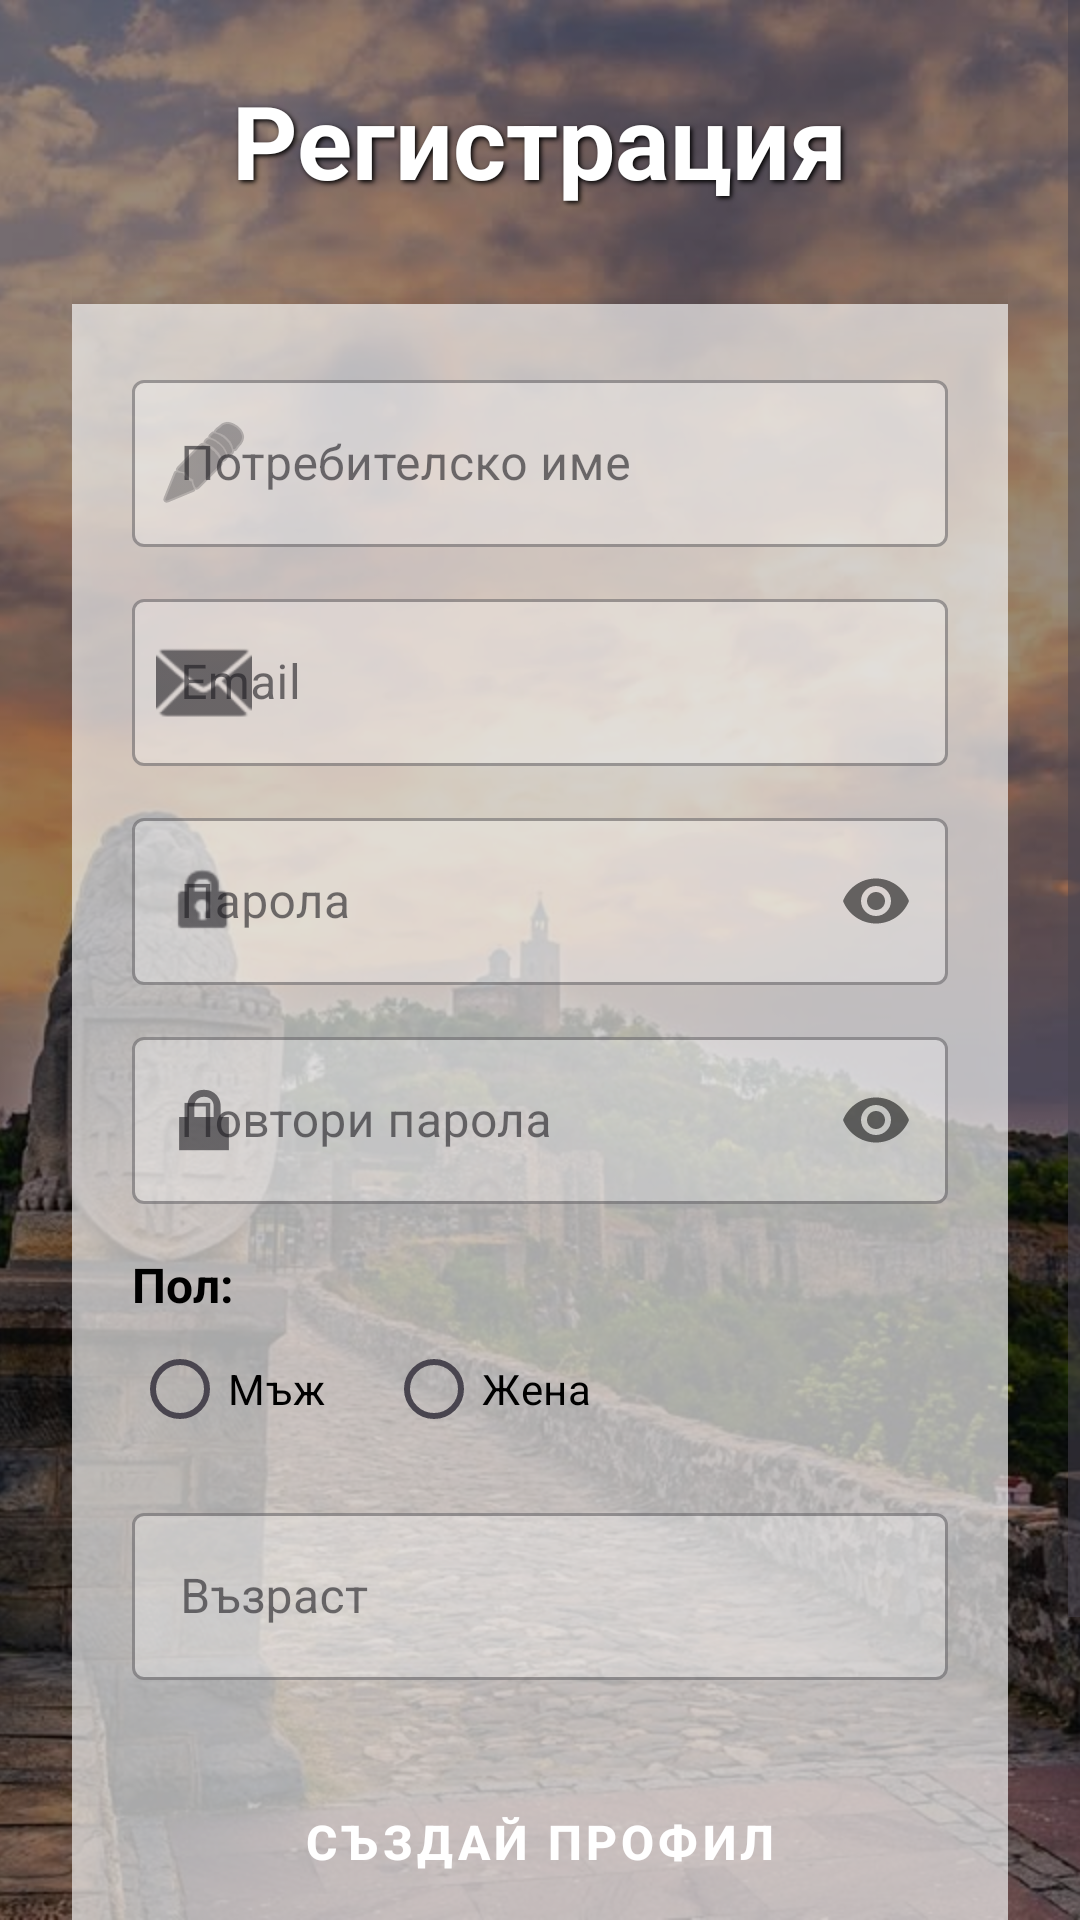

The Android layout XML behind this screen, and the referenced resources:
<!-- AndroidManifest.xml: application theme Theme.QuizLandmarksBG -->
<!-- res/layout/activity_register.xml -->
<?xml version="1.0" encoding="utf-8"?>
<androidx.constraintlayout.widget.ConstraintLayout xmlns:android="http://schemas.android.com/apk/res/android"
    xmlns:app="http://schemas.android.com/apk/res-auto"
    xmlns:tools="http://schemas.android.com/tools"
    android:id="@+id/main"
    android:layout_width="match_parent"
    android:layout_height="match_parent"
    tools:context=".Register">

    <ImageView
        android:id="@+id/ivBackground"
        android:layout_width="match_parent"
        android:layout_height="match_parent"
        android:scaleType="centerCrop"
        android:src="@drawable/register_background" />

    <View
        android:layout_width="match_parent"
        android:layout_height="match_parent"
        android:background="#66000000" />

    <ScrollView
        android:layout_width="match_parent"
        android:layout_height="match_parent"
        android:fillViewport="true">

        <LinearLayout
            android:layout_width="match_parent"
            android:layout_height="wrap_content"
            android:gravity="center"
            android:orientation="vertical"
            android:padding="24dp">

            <TextView
                android:layout_width="wrap_content"
                android:layout_height="wrap_content"
                android:layout_marginBottom="32dp"
                android:text="Регистрация"
                android:textColor="#FFFFFF"
                android:textSize="34sp"
                android:textStyle="bold"
                android:shadowColor="#000000"
                android:shadowDx="2"
                android:shadowDy="2"
                android:shadowRadius="4" />

            <LinearLayout
                android:layout_width="match_parent"
                android:layout_height="wrap_content"
                android:background="#A6FFFFFF"
                android:orientation="vertical"
                android:padding="20dp"
                android:elevation="8dp">

                <com.google.android.material.textfield.TextInputLayout
                    style="@style/Widget.MaterialComponents.TextInputLayout.OutlinedBox"
                    android:layout_width="match_parent"
                    android:layout_height="wrap_content"
                    android:hint="Потребителско име"
                    app:startIconDrawable="@android:drawable/ic_menu_edit"
                    app:boxBackgroundColor="#4DFFFFFF">

                    <com.google.android.material.textfield.TextInputEditText
                        android:id="@+id/etUsername"
                        android:layout_width="match_parent"
                        android:layout_height="wrap_content"
                        android:inputType="textPersonName"
                        android:textColor="#000000"/>
                </com.google.android.material.textfield.TextInputLayout>

                <com.google.android.material.textfield.TextInputLayout
                    style="@style/Widget.MaterialComponents.TextInputLayout.OutlinedBox"
                    android:layout_width="match_parent"
                    android:layout_height="wrap_content"
                    android:layout_marginTop="12dp"
                    android:hint="Email"
                    app:startIconDrawable="@android:drawable/ic_dialog_email"
                    app:boxBackgroundColor="#4DFFFFFF">

                    <com.google.android.material.textfield.TextInputEditText
                        android:id="@+id/etEmail"
                        android:layout_width="match_parent"
                        android:layout_height="wrap_content"
                        android:inputType="textEmailAddress"
                        android:textColor="#000000"/>
                </com.google.android.material.textfield.TextInputLayout>

                <com.google.android.material.textfield.TextInputLayout
                    style="@style/Widget.MaterialComponents.TextInputLayout.OutlinedBox"
                    android:layout_width="match_parent"
                    android:layout_height="wrap_content"
                    android:layout_marginTop="12dp"
                    android:hint="Парола"
                    app:passwordToggleEnabled="true"
                    app:startIconDrawable="@android:drawable/ic_lock_idle_lock"
                    app:boxBackgroundColor="#4DFFFFFF">

                    <com.google.android.material.textfield.TextInputEditText
                        android:id="@+id/etPassword"
                        android:layout_width="match_parent"
                        android:layout_height="wrap_content"
                        android:inputType="textPassword"
                        android:textColor="#000000"/>
                </com.google.android.material.textfield.TextInputLayout>

                <com.google.android.material.textfield.TextInputLayout
                    style="@style/Widget.MaterialComponents.TextInputLayout.OutlinedBox"
                    android:layout_width="match_parent"
                    android:layout_height="wrap_content"
                    android:layout_marginTop="12dp"
                    android:hint="Повтори парола"
                    app:passwordToggleEnabled="true"
                    app:startIconDrawable="@android:drawable/ic_lock_lock"
                    app:boxBackgroundColor="#4DFFFFFF">

                    <com.google.android.material.textfield.TextInputEditText
                        android:id="@+id/etRepeatPassword"
                        android:layout_width="match_parent"
                        android:layout_height="wrap_content"
                        android:inputType="textPassword"
                        android:textColor="#000000"/>
                </com.google.android.material.textfield.TextInputLayout>

                <TextView
                    android:layout_width="wrap_content"
                    android:layout_height="wrap_content"
                    android:layout_marginTop="16dp"
                    android:text="Пол:"
                    android:textColor="#000000"
                    android:textSize="16sp"
                    android:textStyle="bold" />

                <RadioGroup
                    android:id="@+id/rgGender"
                    android:layout_width="match_parent"
                    android:layout_height="wrap_content"
                    android:orientation="horizontal">

                    <RadioButton
                        android:id="@+id/rbMale"
                        android:layout_width="wrap_content"
                        android:layout_height="wrap_content"
                        android:text="Мъж"
                        android:textColor="#000000"/>

                    <RadioButton
                        android:id="@+id/rbFemale"
                        android:layout_width="wrap_content"
                        android:layout_height="wrap_content"
                        android:layout_marginStart="20dp"
                        android:text="Жена"
                        android:textColor="#000000"/>
                </RadioGroup>

                <com.google.android.material.textfield.TextInputLayout
                    style="@style/Widget.MaterialComponents.TextInputLayout.OutlinedBox"
                    android:layout_width="match_parent"
                    android:layout_height="wrap_content"
                    android:layout_marginTop="12dp"
                    android:hint="Възраст"
                    app:boxBackgroundColor="#4DFFFFFF">

                    <com.google.android.material.textfield.TextInputEditText
                        android:id="@+id/etAge"
                        android:layout_width="match_parent"
                        android:layout_height="wrap_content"
                        android:inputType="number"
                        android:textColor="#000000"/>
                </com.google.android.material.textfield.TextInputLayout>

                <Button
                    android:id="@+id/btnRegister"
                    style="@style/Widget.MaterialComponents.Button"
                    android:layout_width="match_parent"
                    android:layout_height="60dp"
                    android:layout_marginTop="24dp"
                    android:text="СЪЗДАЙ ПРОФИЛ"
                    android:textSize="16sp"
                    android:textStyle="bold"
                    android:backgroundTint="#3700B3"
                    app:cornerRadius="8dp" />

                <Button
                    android:id="@+id/btnBack"
                    style="@style/Widget.MaterialComponents.Button.OutlinedButton"
                    android:layout_width="match_parent"
                    android:layout_height="60dp"
                    android:layout_marginTop="12dp"
                    android:text="Назад"
                    android:textSize="16sp"
                    android:textStyle="bold"
                    android:textColor="#3700B3"
                    app:cornerRadius="8dp" />

            </LinearLayout>
        </LinearLayout>
    </ScrollView>
</androidx.constraintlayout.widget.ConstraintLayout>
<!-- resources referenced by this layout -->
<resources>
  <!-- drawable register_background: jpg bitmap (drawable, 106120 bytes) -->
  <style name="Theme.QuizLandmarksBG" parent="Base.Theme.QuizLandmarksBG" />
  <style name="Base.Theme.QuizLandmarksBG" parent="Theme.Material3.DayNight.NoActionBar">
          
          
      </style>
</resources>
